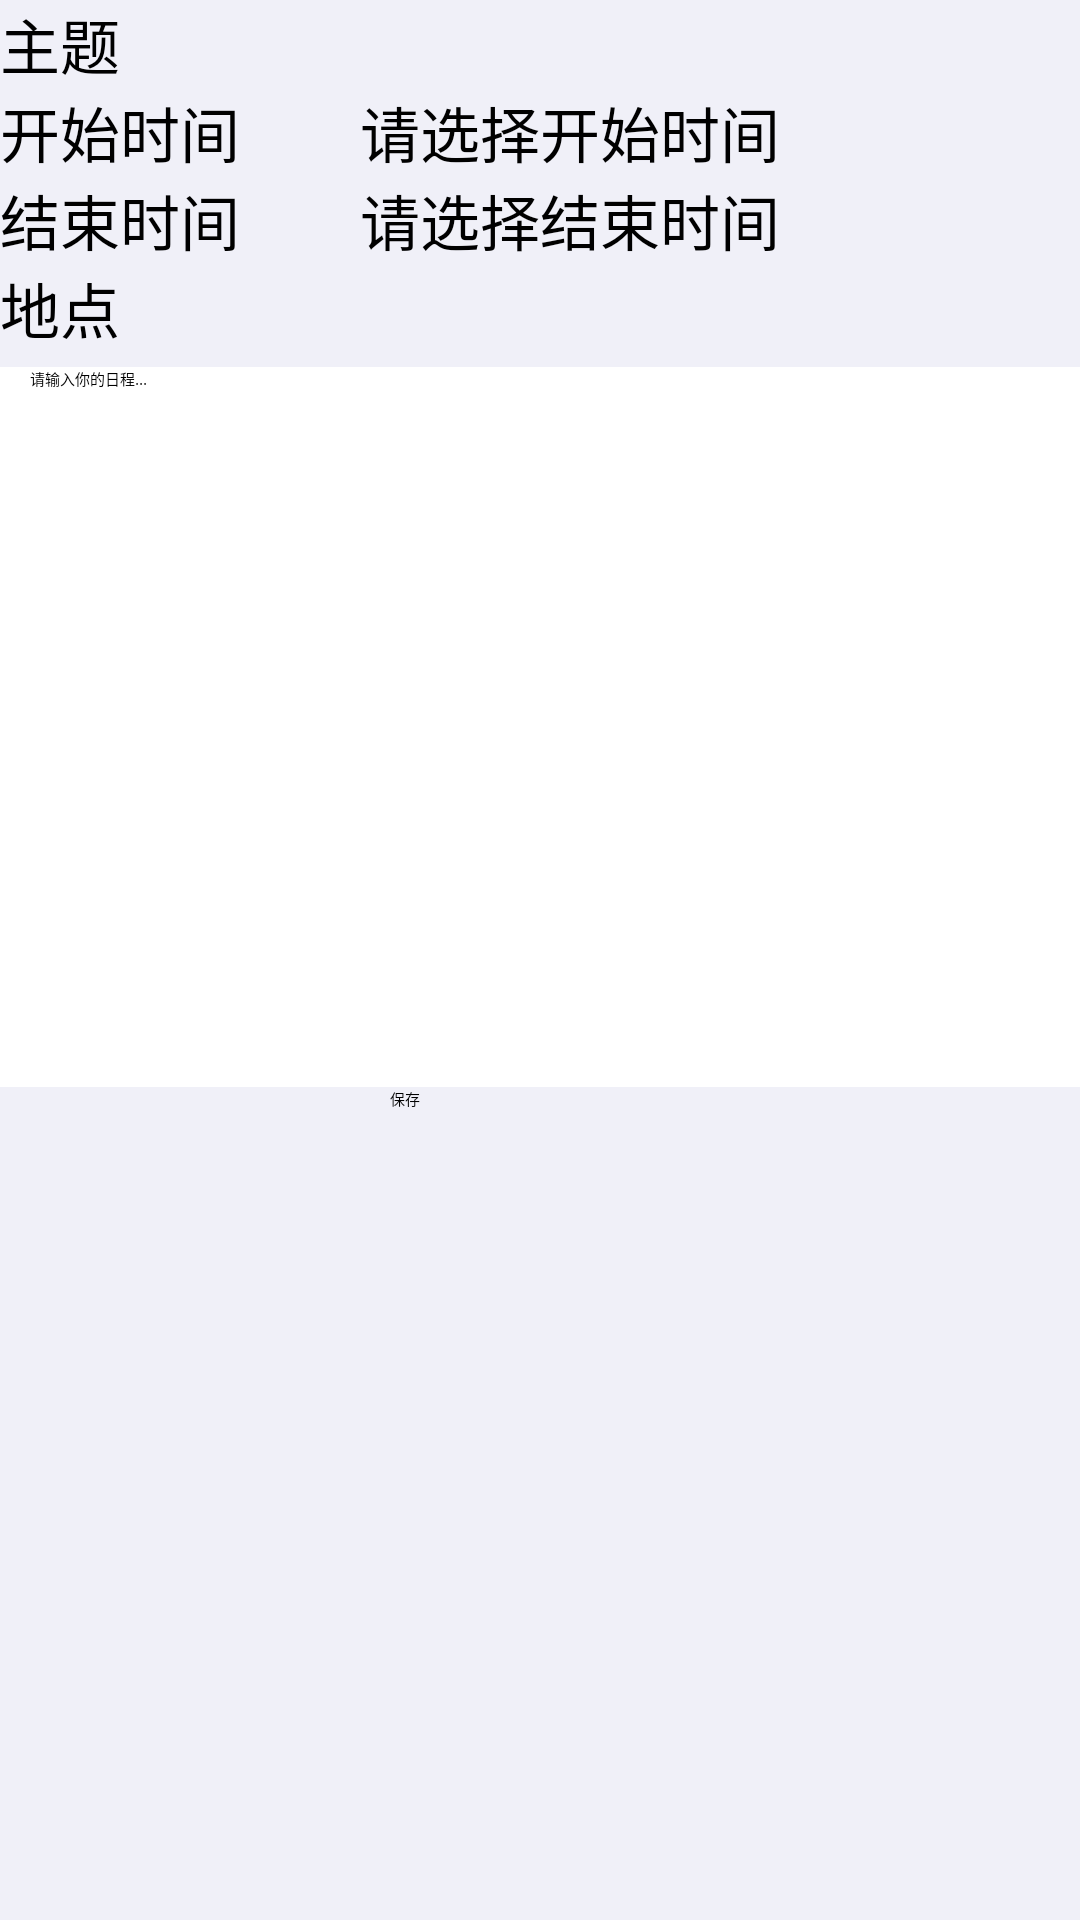

Layout XML and referenced resources for this Android screen:
<!-- AndroidManifest.xml: application theme AppTheme -->
<!-- res/layout/activity_add_schedule.xml -->
<?xml version="1.0" encoding="utf-8"?>
<LinearLayout xmlns:android="http://schemas.android.com/apk/res/android"
    android:layout_width="fill_parent"
    android:layout_height="fill_parent"
    android:layout_marginTop="5dp"
    android:background="@color/base_bg"
    android:orientation="vertical">

    <LinearLayout
        android:layout_width="fill_parent"
        android:layout_height="wrap_content"
        android:orientation="horizontal">

        <TextView
            android:layout_width="wrap_content"
            android:layout_height="wrap_content"
            android:text="@string/schedule_title"
            android:textColor="@color/black"
            android:textSize="20dp" />

        <EditText
            android:id="@+id/schedule_title"
            android:layout_width="fill_parent"
            android:layout_height="wrap_content"
            android:scrollbars="vertical" />
    </LinearLayout>

    <LinearLayout
        android:layout_width="fill_parent"
        android:layout_height="wrap_content"
        android:orientation="horizontal">

        <Button
            android:id="@+id/select_schedule_starttime"
            android:layout_width="0dp"
            android:layout_height="wrap_content"
            android:layout_weight="1"
            android:background="@drawable/bg_button"
            android:text="@string/schedule_strat_time"
            android:textColor="@color/black"
            android:textSize="20dp" />

        <TextView
            android:id="@+id/show_schedule_starttime"
            android:layout_width="0dp"
            android:layout_height="wrap_content"
            android:layout_gravity="center"
            android:layout_weight="2"
            android:text="@string/schedule_start_hint"
            android:textColor="@color/black"
            android:textSize="20dp" />

    </LinearLayout>

    <LinearLayout
        android:layout_width="fill_parent"
        android:layout_height="wrap_content"
        android:orientation="horizontal">

        <Button
            android:id="@+id/select_shechule_endtime"
            android:layout_width="0dp"
            android:layout_height="wrap_content"
            android:layout_weight="1"
            android:text="@string/schedule_end_time"
            android:background="@drawable/bg_button"
            android:textColor="@color/black"
            android:textSize="20dp" />
        <TextView
            android:id="@+id/show_schedule_endtime"
            android:layout_width="0dp"
            android:layout_height="wrap_content"
            android:layout_gravity="center"
            android:layout_weight="2"
            android:text="@string/schedule_end_hint"
            android:textColor="@color/black"
            android:textSize="20dp" />

    </LinearLayout>
    <LinearLayout
        android:layout_width="fill_parent"
        android:layout_height="wrap_content"
        android:orientation="horizontal">

        <TextView
            android:layout_width="wrap_content"
            android:layout_height="wrap_content"
            android:text="@string/schedule_address"
            android:textColor="@color/black"
            android:textSize="20dp" />

        <EditText
            android:id="@+id/schedule_address"
            android:layout_width="fill_parent"
            android:layout_height="wrap_content"
            android:scrollbars="vertical" />
    </LinearLayout>
    <EditText
        android:id="@+id/schedule_content"
        android:layout_width="fill_parent"
        android:layout_height="240dp"
        android:layout_marginTop="5dp"
        android:background="@color/white"
        android:gravity="top"
        android:hint="请输入你的日程..."
        android:paddingLeft="10dp"
        android:paddingRight="10dp"
        android:textColor="#000000" />


    <Button
        android:id="@+id/schedule_save"
        android:layout_width="wrap_content"
        android:layout_height="wrap_content"
        android:layout_gravity="center"
        android:width="100dip"
        android:background="@drawable/bg_button"
        android:text="@string/save" />

</LinearLayout>
<!-- resources referenced by this layout -->
<resources>
  <color name="base_bg">#f0f0f8</color>
  <color name="black">#000</color>
  <color name="white">#FFFFFF</color>
  <string name="save">保存</string>
  <string name="schedule_address">地点</string>
  <string name="schedule_end_hint">请选择结束时间</string>
  <string name="schedule_end_time">结束时间</string>
  <string name="schedule_start_hint">请选择开始时间</string>
  <string name="schedule_strat_time">开始时间</string>
  <string name="schedule_title">主题</string>
  <style name="AppTheme" parent="myTheme">
          <item name="menuDrawerStyle">@style/MenuDrawerStyle</item>
      </style>
  <style name="MenuDrawerStyle" parent="Widget.MenuDrawer">
          <item name="mdArrowDrawable">@drawable/menu_arrow</item>
          <item name="mdMenuWidth">250dp</item>
      </style>
</resources>
